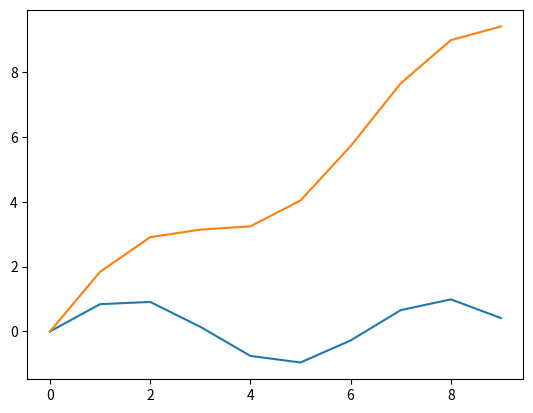

Here is the Python script that generated this plot:
import numpy as np
import matplotlib.pyplot as plt

a = np.array(range(10))
b = np.sin(a)

def add_matrix(a, b):
    c = a + b
    return c

c = add_matrix(a, b)

print(c)
print()

plt.figure()
plt.plot(a, b)
plt.plot(a, c)
plt.show()

d = c
